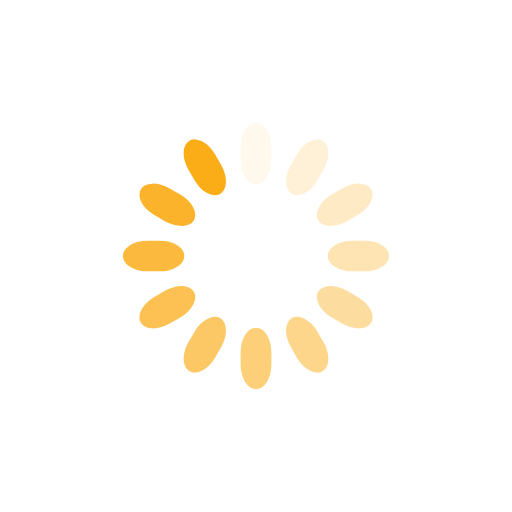
t = 0.00 s
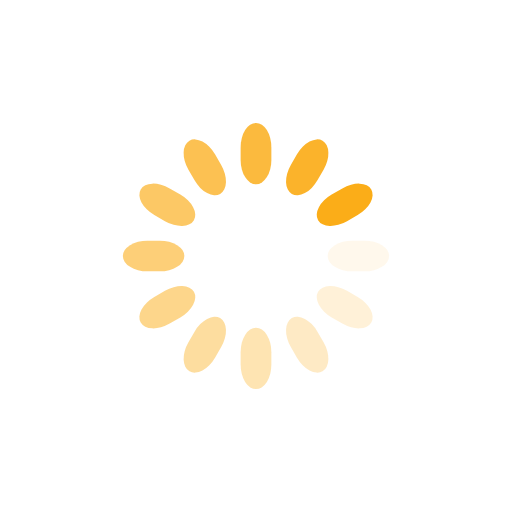
t = 0.25 s
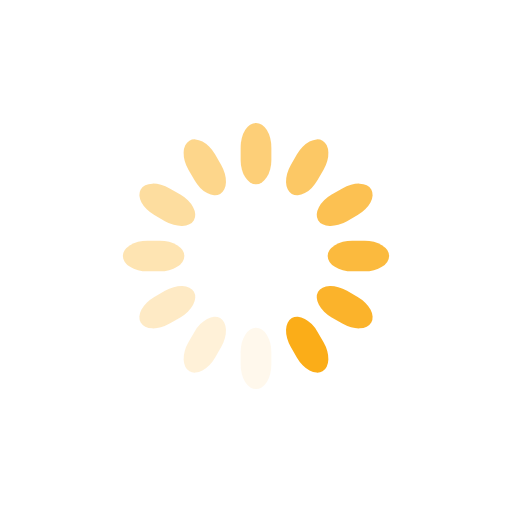
t = 0.50 s
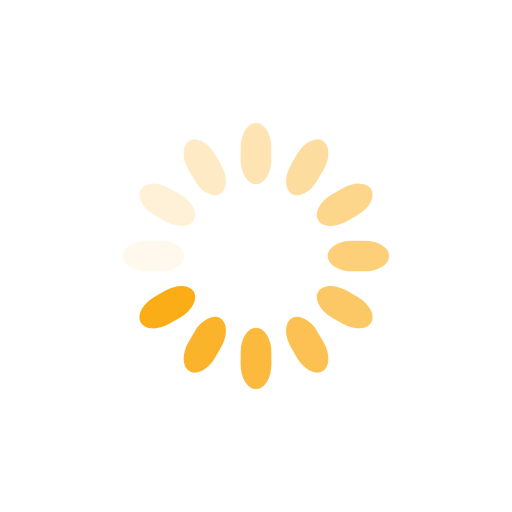
t = 0.75 s

The animated SVG that drew these frames (rendered in a browser with its animation timeline set to each time). Animation: 12 SMIL elements (animate=12); one cycle of 1.00 s, repeats indefinitely.

<svg class="lds-spinner" width="200px"  height="200px"  xmlns="http://www.w3.org/2000/svg" xmlns:xlink="http://www.w3.org/1999/xlink" viewBox="0 0 100 100" preserveAspectRatio="xMidYMid" style="background: none;"><g transform="rotate(0 50 50)">
  <rect x="47" y="24" rx="9.4" ry="4.8" width="6" height="12" fill="rgb(251, 173, 24)">
    <animate attributeName="opacity" values="1;0" times="0;1" dur="1s" begin="-0.9166666666666666s" repeatCount="indefinite"></animate>
  </rect>
</g><g transform="rotate(30 50 50)">
  <rect x="47" y="24" rx="9.4" ry="4.8" width="6" height="12" fill="rgb(251, 173, 24)">
    <animate attributeName="opacity" values="1;0" times="0;1" dur="1s" begin="-0.8333333333333334s" repeatCount="indefinite"></animate>
  </rect>
</g><g transform="rotate(60 50 50)">
  <rect x="47" y="24" rx="9.4" ry="4.8" width="6" height="12" fill="rgb(251, 173, 24)">
    <animate attributeName="opacity" values="1;0" times="0;1" dur="1s" begin="-0.75s" repeatCount="indefinite"></animate>
  </rect>
</g><g transform="rotate(90 50 50)">
  <rect x="47" y="24" rx="9.4" ry="4.8" width="6" height="12" fill="rgb(251, 173, 24)">
    <animate attributeName="opacity" values="1;0" times="0;1" dur="1s" begin="-0.6666666666666666s" repeatCount="indefinite"></animate>
  </rect>
</g><g transform="rotate(120 50 50)">
  <rect x="47" y="24" rx="9.4" ry="4.8" width="6" height="12" fill="rgb(251, 173, 24)">
    <animate attributeName="opacity" values="1;0" times="0;1" dur="1s" begin="-0.5833333333333334s" repeatCount="indefinite"></animate>
  </rect>
</g><g transform="rotate(150 50 50)">
  <rect x="47" y="24" rx="9.4" ry="4.8" width="6" height="12" fill="rgb(251, 173, 24)">
    <animate attributeName="opacity" values="1;0" times="0;1" dur="1s" begin="-0.5s" repeatCount="indefinite"></animate>
  </rect>
</g><g transform="rotate(180 50 50)">
  <rect x="47" y="24" rx="9.4" ry="4.8" width="6" height="12" fill="rgb(251, 173, 24)">
    <animate attributeName="opacity" values="1;0" times="0;1" dur="1s" begin="-0.4166666666666667s" repeatCount="indefinite"></animate>
  </rect>
</g><g transform="rotate(210 50 50)">
  <rect x="47" y="24" rx="9.4" ry="4.8" width="6" height="12" fill="rgb(251, 173, 24)">
    <animate attributeName="opacity" values="1;0" times="0;1" dur="1s" begin="-0.3333333333333333s" repeatCount="indefinite"></animate>
  </rect>
</g><g transform="rotate(240 50 50)">
  <rect x="47" y="24" rx="9.4" ry="4.8" width="6" height="12" fill="rgb(251, 173, 24)">
    <animate attributeName="opacity" values="1;0" times="0;1" dur="1s" begin="-0.25s" repeatCount="indefinite"></animate>
  </rect>
</g><g transform="rotate(270 50 50)">
  <rect x="47" y="24" rx="9.4" ry="4.8" width="6" height="12" fill="rgb(251, 173, 24)">
    <animate attributeName="opacity" values="1;0" times="0;1" dur="1s" begin="-0.16666666666666666s" repeatCount="indefinite"></animate>
  </rect>
</g><g transform="rotate(300 50 50)">
  <rect x="47" y="24" rx="9.4" ry="4.8" width="6" height="12" fill="rgb(251, 173, 24)">
    <animate attributeName="opacity" values="1;0" times="0;1" dur="1s" begin="-0.08333333333333333s" repeatCount="indefinite"></animate>
  </rect>
</g><g transform="rotate(330 50 50)">
  <rect x="47" y="24" rx="9.4" ry="4.8" width="6" height="12" fill="rgb(251, 173, 24)">
    <animate attributeName="opacity" values="1;0" times="0;1" dur="1s" begin="0s" repeatCount="indefinite"></animate>
  </rect>
</g></svg>
